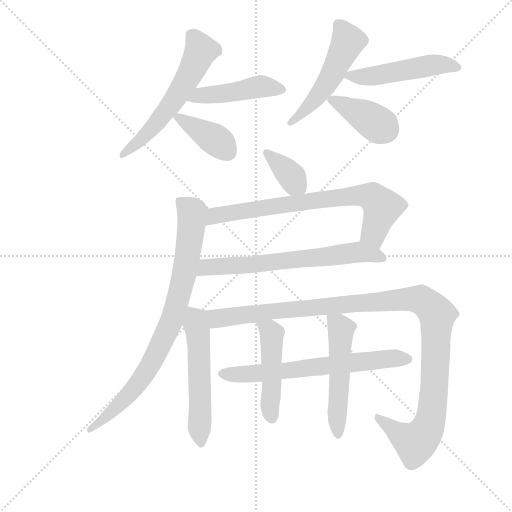
t = 0.00 s
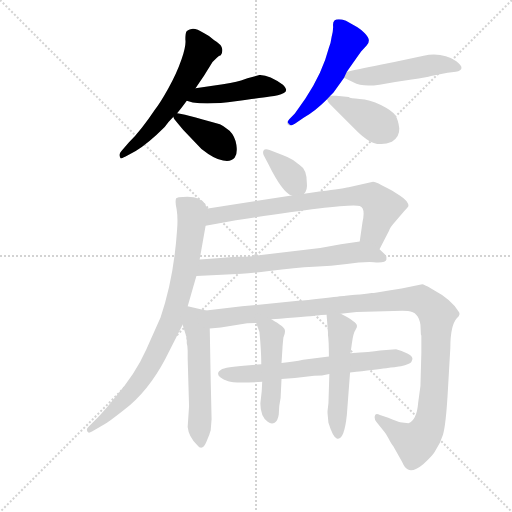
t = 2.18 s
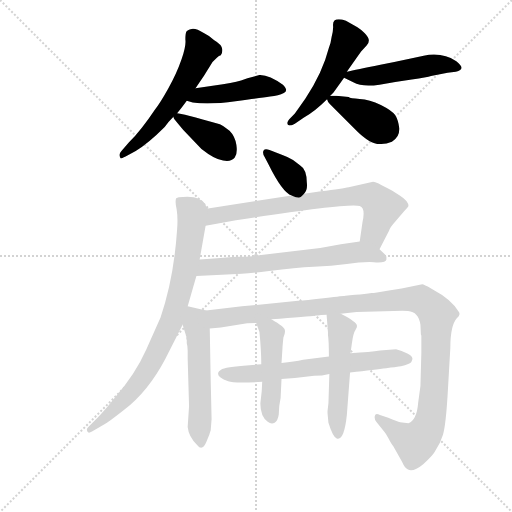
t = 4.36 s
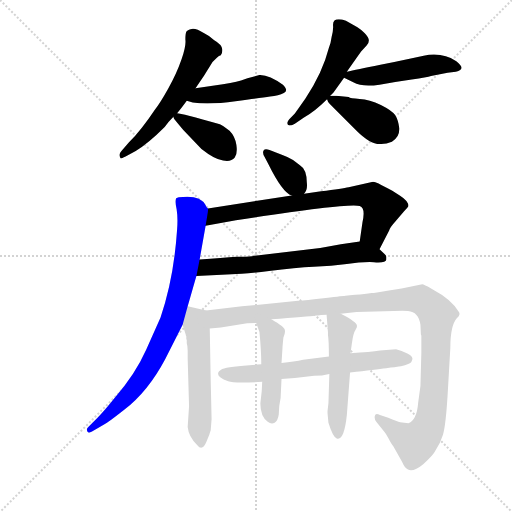
t = 6.54 s
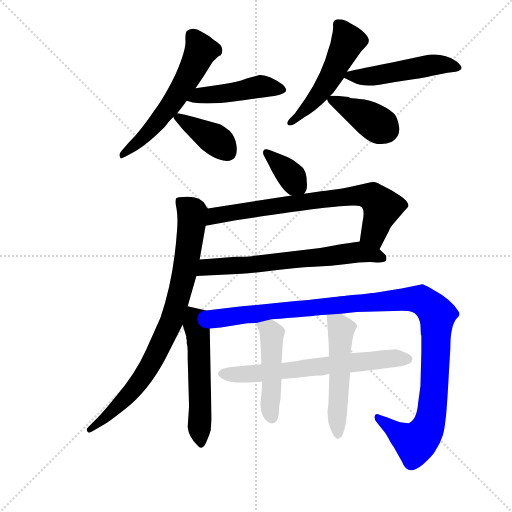
t = 8.72 s
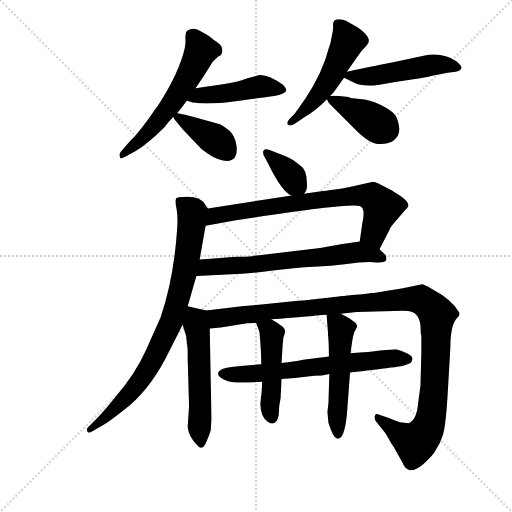
t = 10.89 s

The animated SVG that drew these frames (rendered in a browser with its animation timeline set to each time). Animation: 15 CSS @keyframes rules; one cycle of 10.89 s.

<svg version="1.1" viewBox="0 0 1024 1024" xmlns="http://www.w3.org/2000/svg">
  <g stroke="lightgray" stroke-dasharray="1,1" stroke-width="1" transform="scale(4, 4)">
    <line x1="0" y1="0" x2="256" y2="256"></line>
    <line x1="256" y1="0" x2="0" y2="256"></line>
    <line x1="128" y1="0" x2="128" y2="256"></line>
    <line x1="0" y1="128" x2="256" y2="128"></line>
  </g>
  <g transform="scale(0.92, -0.92) translate(60, -850)">
    <style type="text/css">
      
        @keyframes keyframes0 {
          from {
            stroke: blue;
            stroke-dashoffset: 585;
            stroke-width: 128;
          }
          66% {
            animation-timing-function: step-end;
            stroke: blue;
            stroke-dashoffset: 0;
            stroke-width: 128;
          }
          to {
            stroke: black;
            stroke-width: 1024;
          }
        }
        #make-me-a-hanzi-animation-0 {
          animation: keyframes0 0.72607421875s both;
          animation-delay: 0s;
          animation-timing-function: linear;
        }
      
        @keyframes keyframes1 {
          from {
            stroke: blue;
            stroke-dashoffset: 459;
            stroke-width: 128;
          }
          60% {
            animation-timing-function: step-end;
            stroke: blue;
            stroke-dashoffset: 0;
            stroke-width: 128;
          }
          to {
            stroke: black;
            stroke-width: 1024;
          }
        }
        #make-me-a-hanzi-animation-1 {
          animation: keyframes1 0.62353515625s both;
          animation-delay: 0.72607421875s;
          animation-timing-function: linear;
        }
      
        @keyframes keyframes2 {
          from {
            stroke: blue;
            stroke-dashoffset: 390;
            stroke-width: 128;
          }
          56% {
            animation-timing-function: step-end;
            stroke: blue;
            stroke-dashoffset: 0;
            stroke-width: 128;
          }
          to {
            stroke: black;
            stroke-width: 1024;
          }
        }
        #make-me-a-hanzi-animation-2 {
          animation: keyframes2 0.5673828125s both;
          animation-delay: 1.349609375s;
          animation-timing-function: linear;
        }
      
        @keyframes keyframes3 {
          from {
            stroke: blue;
            stroke-dashoffset: 511;
            stroke-width: 128;
          }
          62% {
            animation-timing-function: step-end;
            stroke: blue;
            stroke-dashoffset: 0;
            stroke-width: 128;
          }
          to {
            stroke: black;
            stroke-width: 1024;
          }
        }
        #make-me-a-hanzi-animation-3 {
          animation: keyframes3 0.6658528645833334s both;
          animation-delay: 1.9169921875s;
          animation-timing-function: linear;
        }
      
        @keyframes keyframes4 {
          from {
            stroke: blue;
            stroke-dashoffset: 494;
            stroke-width: 128;
          }
          62% {
            animation-timing-function: step-end;
            stroke: blue;
            stroke-dashoffset: 0;
            stroke-width: 128;
          }
          to {
            stroke: black;
            stroke-width: 1024;
          }
        }
        #make-me-a-hanzi-animation-4 {
          animation: keyframes4 0.6520182291666666s both;
          animation-delay: 2.5828450520833335s;
          animation-timing-function: linear;
        }
      
        @keyframes keyframes5 {
          from {
            stroke: blue;
            stroke-dashoffset: 393;
            stroke-width: 128;
          }
          56% {
            animation-timing-function: step-end;
            stroke: blue;
            stroke-dashoffset: 0;
            stroke-width: 128;
          }
          to {
            stroke: black;
            stroke-width: 1024;
          }
        }
        #make-me-a-hanzi-animation-5 {
          animation: keyframes5 0.56982421875s both;
          animation-delay: 3.23486328125s;
          animation-timing-function: linear;
        }
      
        @keyframes keyframes6 {
          from {
            stroke: blue;
            stroke-dashoffset: 362;
            stroke-width: 128;
          }
          54% {
            animation-timing-function: step-end;
            stroke: blue;
            stroke-dashoffset: 0;
            stroke-width: 128;
          }
          to {
            stroke: black;
            stroke-width: 1024;
          }
        }
        #make-me-a-hanzi-animation-6 {
          animation: keyframes6 0.5445963541666666s both;
          animation-delay: 3.8046875s;
          animation-timing-function: linear;
        }
      
        @keyframes keyframes7 {
          from {
            stroke: blue;
            stroke-dashoffset: 737;
            stroke-width: 128;
          }
          71% {
            animation-timing-function: step-end;
            stroke: blue;
            stroke-dashoffset: 0;
            stroke-width: 128;
          }
          to {
            stroke: black;
            stroke-width: 1024;
          }
        }
        #make-me-a-hanzi-animation-7 {
          animation: keyframes7 0.8497721354166666s both;
          animation-delay: 4.349283854166667s;
          animation-timing-function: linear;
        }
      
        @keyframes keyframes8 {
          from {
            stroke: blue;
            stroke-dashoffset: 662;
            stroke-width: 128;
          }
          68% {
            animation-timing-function: step-end;
            stroke: blue;
            stroke-dashoffset: 0;
            stroke-width: 128;
          }
          to {
            stroke: black;
            stroke-width: 1024;
          }
        }
        #make-me-a-hanzi-animation-8 {
          animation: keyframes8 0.7887369791666666s both;
          animation-delay: 5.199055989583334s;
          animation-timing-function: linear;
        }
      
        @keyframes keyframes9 {
          from {
            stroke: blue;
            stroke-dashoffset: 832;
            stroke-width: 128;
          }
          73% {
            animation-timing-function: step-end;
            stroke: blue;
            stroke-dashoffset: 0;
            stroke-width: 128;
          }
          to {
            stroke: black;
            stroke-width: 1024;
          }
        }
        #make-me-a-hanzi-animation-9 {
          animation: keyframes9 0.9270833333333334s both;
          animation-delay: 5.987792968750001s;
          animation-timing-function: linear;
        }
      
        @keyframes keyframes10 {
          from {
            stroke: blue;
            stroke-dashoffset: 548;
            stroke-width: 128;
          }
          64% {
            animation-timing-function: step-end;
            stroke: blue;
            stroke-dashoffset: 0;
            stroke-width: 128;
          }
          to {
            stroke: black;
            stroke-width: 1024;
          }
        }
        #make-me-a-hanzi-animation-10 {
          animation: keyframes10 0.6959635416666666s both;
          animation-delay: 6.914876302083334s;
          animation-timing-function: linear;
        }
      
        @keyframes keyframes11 {
          from {
            stroke: blue;
            stroke-dashoffset: 1158;
            stroke-width: 128;
          }
          79% {
            animation-timing-function: step-end;
            stroke: blue;
            stroke-dashoffset: 0;
            stroke-width: 128;
          }
          to {
            stroke: black;
            stroke-width: 1024;
          }
        }
        #make-me-a-hanzi-animation-11 {
          animation: keyframes11 1.1923828125s both;
          animation-delay: 7.610839843750001s;
          animation-timing-function: linear;
        }
      
        @keyframes keyframes12 {
          from {
            stroke: blue;
            stroke-dashoffset: 655;
            stroke-width: 128;
          }
          68% {
            animation-timing-function: step-end;
            stroke: blue;
            stroke-dashoffset: 0;
            stroke-width: 128;
          }
          to {
            stroke: black;
            stroke-width: 1024;
          }
        }
        #make-me-a-hanzi-animation-12 {
          animation: keyframes12 0.7830403645833334s both;
          animation-delay: 8.80322265625s;
          animation-timing-function: linear;
        }
      
        @keyframes keyframes13 {
          from {
            stroke: blue;
            stroke-dashoffset: 473;
            stroke-width: 128;
          }
          61% {
            animation-timing-function: step-end;
            stroke: blue;
            stroke-dashoffset: 0;
            stroke-width: 128;
          }
          to {
            stroke: black;
            stroke-width: 1024;
          }
        }
        #make-me-a-hanzi-animation-13 {
          animation: keyframes13 0.6349283854166666s both;
          animation-delay: 9.586263020833334s;
          animation-timing-function: linear;
        }
      
        @keyframes keyframes14 {
          from {
            stroke: blue;
            stroke-dashoffset: 519;
            stroke-width: 128;
          }
          63% {
            animation-timing-function: step-end;
            stroke: blue;
            stroke-dashoffset: 0;
            stroke-width: 128;
          }
          to {
            stroke: black;
            stroke-width: 1024;
          }
        }
        #make-me-a-hanzi-animation-14 {
          animation: keyframes14 0.67236328125s both;
          animation-delay: 10.22119140625s;
          animation-timing-function: linear;
        }
      
    </style>
    
      <path d="M 365 658 Q 383 683 402 715 L 412 725 Q 416 729 420 730 Q 424 734 423 743.5 Q 422 753 405 763 Q 397 771 383 778 Q 366 789 356.5 787 Q 347 785 345 781 Q 343 777 343 764 Q 345 751 334.5 720.5 Q 324 690 305.5 657 Q 287 624 277 612 Q 247 567 220 540 L 204 522 Q 197 515 202 506 Q 203 505 213 510 L 235 522 Q 261 537 298 574 Q 307 586 317 596 L 325 604 Q 333 613 346 631 L 365 658 Z" fill="lightgray"></path>
    
      <path d="M 346 631 L 359 627 Q 397 622 452 630 Q 507 637 527 640 Q 546 642 557 648 Q 568 653 555 666 Q 525 687 504 687 L 478 680 L 464 675 Q 446 670 406 664 L 365 658 C 335 654 317 640 346 631 Z" fill="lightgray"></path>
    
      <path d="M 317 596 Q 317 592 324 585 L 338 568 L 378 526 Q 407 503 425 501 Q 443 498 450 507 Q 457 516 454 535 Q 451 554 439 566 Q 423 578 418 580 Q 334 604 325 604 C 313 606 313 606 317 596 Z" fill="lightgray"></path>
    
      <path d="M 658 642 L 665 649 L 688 681 L 694 694 Q 708 714 725 738 L 737 751 Q 742 756 742 762 Q 742 768 733 777.5 Q 724 787 717 791 L 692 805 Q 663 814 664 795 Q 665 785 661 770 Q 659 755 655 746 Q 641 691 604 636 L 581 603 L 572 594 Q 559 581 569 577 Q 574 577 581 581 L 600 594 Q 623 606 651 634 L 658 642 Z" fill="lightgray"></path>
    
      <path d="M 688 681 L 708 671 Q 728 660 765 666 Q 801 672 835 677 Q 869 682 877 685 L 913 692 L 931 694 Q 955 699 932 717 Q 902 737 861 729 Q 819 720 767 709 Q 714 698 694 694 C 671 689 671 689 688 681 Z" fill="lightgray"></path>
    
      <path d="M 671 642 L 658 642 C 648 642 648 642 651 634 Q 652 629 657 624 L 714 567 Q 747 534 769 537 Q 780 537 792 542 Q 809 552 808 571 Q 806 589 799 600 Q 792 610 768 622 Q 743 634 722 635 Q 701 636 698 639 L 671 642 Z" fill="lightgray"></path>
    
      <path d="M 601 429 Q 609 436 607 453 Q 607 482 592 491 Q 586 495 577 502 Q 568 508 554 513 L 526 524 Q 516 528 513 523 Q 510 518 515 509 L 523 494 Q 554 431 574 425 C 591 418 591 418 601 429 Z" fill="lightgray"></path>
    
      <path d="M 387 359 L 453 371 Q 697 409 722 402 Q 735 398 728 367 L 722 325 C 718 295 751 281 765 308 L 786 349 Q 788 356 799 368 L 818 390 Q 827 399 828 402 Q 828 413 809 425 L 792 436 L 772 446 Q 770 447 763 451 Q 755 455 751 455 L 698 443 Q 685 440 638 434 L 601 429 L 574 425 L 392 397 C 362 392 357 354 387 359 Z" fill="lightgray"></path>
    
      <path d="M 494 294 L 492 294 Q 490 293 488 293 L 474 292 L 455 292 Q 423 290 374 286 C 344 284 337 248 367 250 L 444 254 Q 467 254 525 261 Q 583 268 622 270 Q 661 271 694 276 Q 726 281 753 280 Q 779 278 780 286 L 780 292 Q 779 295 776 298 L 765 308 C 743 328 743 328 722 325 L 681 319 L 636 311 L 494 294 Z" fill="lightgray"></path>
    
      <path d="M 374 286 L 387 359 C 392 389 393 395 392 397 Q 391 397 387 404 Q 376 425 338 422 Q 327 422 323 419 Q 320 413 324 395 Q 327 376 325 351 Q 318 245 289 160 L 258 90 Q 234 36 190 -14 Q 166 -44 151 -59 L 132 -78 Q 127 -82 130 -88 Q 132 -93 140 -88 L 168 -72 Q 173 -70 210 -41 Q 262 -1 299 69 L 337 144 L 348 184 Q 364 240 367 250 L 374 286 Z" fill="lightgray"></path>
    
      <path d="M 388 175 L 348 184 C 322 190 328 173 337 144 L 344 122 L 344 121 Q 344 120 345 119 L 345 113 Q 346 111 346 110 L 346 104 Q 348 98 348 88 L 348 70 L 351 -33 L 348 -78 Q 350 -99 369 -118 Q 380 -132 389 -110 Q 392 -102 395 -95 Q 397 -88 398 -86 L 400 -61 L 398 25 L 396 136 C 395 166 395 173 388 175 Z" fill="lightgray"></path>
    
      <path d="M 638 165 L 650 166 L 681 168 L 715 172 L 796 174 Q 818 175 827 174 Q 850 172 854 144 L 855 123 L 856 120 L 856 84 L 854 11 L 849 -26 Q 846 -63 828 -70 L 810 -68 Q 804 -66 784 -58 L 766 -52 Q 756 -47 755 -54 Q 753 -60 758 -67 L 775 -88 Q 778 -91 785 -104 Q 791 -116 795 -120 L 814 -154 Q 820 -168 826 -170 Q 837 -178 860 -159 Q 882 -140 887 -129 Q 897 -114 903 -95 Q 909 -75 913 -10 L 919 94 Q 919 142 933 158 Q 938 163 938 164 Q 938 165 939 167 Q 939 169 938 171 Q 924 198 879 222 Q 861 232 858 232 L 813 223 L 782 218 Q 754 213 748 213 Q 741 212 732 211 Q 723 210 712 209 Q 700 208 691 207 Q 681 206 638 201 Q 594 196 588 196 L 466 184 L 388 175 C 358 172 366 133 396 136 L 420 138 L 474 147 Q 480 148 497 148 L 530 156 Q 568 159 594 161 Q 619 162 625 164 L 631 164 L 638 165 Z" fill="lightgray"></path>
    
      <path d="M 655 75 L 599 68 Q 580 64 552 61 L 508 58 Q 438 54 423 48 Q 400 35 436 21 Q 450 16 510 20 L 552 26 L 581 28 L 623 33 Q 640 33 656 37 L 701 40 Q 757 47 779.5 49.5 Q 802 52 807 53 Q 812 54 816 55 Q 820 56 824.5 57.5 Q 829 59 832 61 Q 835 63 836.5 69 Q 838 75 825.5 81.5 Q 813 88 801 91 L 766 88 Q 746 85 702 82 L 655 75 Z" fill="lightgray"></path>
    
      <path d="M 552 61 L 554 92 Q 554 96 556 116 Q 561 128 559 133 Q 559 139 530 156 C 504 171 487 176 497 148 L 504 128 Q 508 88 508 58 L 510 20 L 509 0 L 506 -27 Q 506 -55 522 -67 Q 530 -73 537 -69 Q 544 -65 546 -51 Q 546 -33 550 -15 L 552 26 L 552 61 Z" fill="lightgray"></path>
    
      <path d="M 650 166 L 653 127 L 653 122 Q 655 110 655 75 L 656 37 L 654 -26 L 652 -44 L 652 -48 L 654 -69 Q 664 -101 672 -103 Q 688 -109 694 -52 L 701 40 L 702 82 L 705 104 Q 708 126 713 133 Q 717 140 716 142 Q 716 150 681 168 C 654 182 649 185 650 166 Z" fill="lightgray"></path>
    
    
      <clipPath id="make-me-a-hanzi-clip-0">
        <path d="M 365 658 Q 383 683 402 715 L 412 725 Q 416 729 420 730 Q 424 734 423 743.5 Q 422 753 405 763 Q 397 771 383 778 Q 366 789 356.5 787 Q 347 785 345 781 Q 343 777 343 764 Q 345 751 334.5 720.5 Q 324 690 305.5 657 Q 287 624 277 612 Q 247 567 220 540 L 204 522 Q 197 515 202 506 Q 203 505 213 510 L 235 522 Q 261 537 298 574 Q 307 586 317 596 L 325 604 Q 333 613 346 631 L 365 658 Z"></path>
      </clipPath>
      <path clip-path="url(#make-me-a-hanzi-clip-0)" d="M 355 775 L 376 739 L 353 689 L 287 592 L 206 511" fill="none" id="make-me-a-hanzi-animation-0" stroke-dasharray="457 914" stroke-linecap="round"></path>
    
      <clipPath id="make-me-a-hanzi-clip-1">
        <path d="M 346 631 L 359 627 Q 397 622 452 630 Q 507 637 527 640 Q 546 642 557 648 Q 568 653 555 666 Q 525 687 504 687 L 478 680 L 464 675 Q 446 670 406 664 L 365 658 C 335 654 317 640 346 631 Z"></path>
      </clipPath>
      <path clip-path="url(#make-me-a-hanzi-clip-1)" d="M 354 632 L 375 643 L 441 648 L 504 662 L 552 656" fill="none" id="make-me-a-hanzi-animation-1" stroke-dasharray="331 662" stroke-linecap="round"></path>
    
      <clipPath id="make-me-a-hanzi-clip-2">
        <path d="M 317 596 Q 317 592 324 585 L 338 568 L 378 526 Q 407 503 425 501 Q 443 498 450 507 Q 457 516 454 535 Q 451 554 439 566 Q 423 578 418 580 Q 334 604 325 604 C 313 606 313 606 317 596 Z"></path>
      </clipPath>
      <path clip-path="url(#make-me-a-hanzi-clip-2)" d="M 326 595 L 416 541 L 435 519" fill="none" id="make-me-a-hanzi-animation-2" stroke-dasharray="262 524" stroke-linecap="round"></path>
    
      <clipPath id="make-me-a-hanzi-clip-3">
        <path d="M 658 642 L 665 649 L 688 681 L 694 694 Q 708 714 725 738 L 737 751 Q 742 756 742 762 Q 742 768 733 777.5 Q 724 787 717 791 L 692 805 Q 663 814 664 795 Q 665 785 661 770 Q 659 755 655 746 Q 641 691 604 636 L 581 603 L 572 594 Q 559 581 569 577 Q 574 577 581 581 L 600 594 Q 623 606 651 634 L 658 642 Z"></path>
      </clipPath>
      <path clip-path="url(#make-me-a-hanzi-clip-3)" d="M 680 794 L 696 761 L 667 698 L 623 632 L 573 584" fill="none" id="make-me-a-hanzi-animation-3" stroke-dasharray="383 766" stroke-linecap="round"></path>
    
      <clipPath id="make-me-a-hanzi-clip-4">
        <path d="M 688 681 L 708 671 Q 728 660 765 666 Q 801 672 835 677 Q 869 682 877 685 L 913 692 L 931 694 Q 955 699 932 717 Q 902 737 861 729 Q 819 720 767 709 Q 714 698 694 694 C 671 689 671 689 688 681 Z"></path>
      </clipPath>
      <path clip-path="url(#make-me-a-hanzi-clip-4)" d="M 696 685 L 740 683 L 872 708 L 932 705" fill="none" id="make-me-a-hanzi-animation-4" stroke-dasharray="366 732" stroke-linecap="round"></path>
    
      <clipPath id="make-me-a-hanzi-clip-5">
        <path d="M 671 642 L 658 642 C 648 642 648 642 651 634 Q 652 629 657 624 L 714 567 Q 747 534 769 537 Q 780 537 792 542 Q 809 552 808 571 Q 806 589 799 600 Q 792 610 768 622 Q 743 634 722 635 Q 701 636 698 639 L 671 642 Z"></path>
      </clipPath>
      <path clip-path="url(#make-me-a-hanzi-clip-5)" d="M 660 633 L 725 602 L 780 567" fill="none" id="make-me-a-hanzi-animation-5" stroke-dasharray="265 530" stroke-linecap="round"></path>
    
      <clipPath id="make-me-a-hanzi-clip-6">
        <path d="M 601 429 Q 609 436 607 453 Q 607 482 592 491 Q 586 495 577 502 Q 568 508 554 513 L 526 524 Q 516 528 513 523 Q 510 518 515 509 L 523 494 Q 554 431 574 425 C 591 418 591 418 601 429 Z"></path>
      </clipPath>
      <path clip-path="url(#make-me-a-hanzi-clip-6)" d="M 520 517 L 565 476 L 592 440" fill="none" id="make-me-a-hanzi-animation-6" stroke-dasharray="234 468" stroke-linecap="round"></path>
    
      <clipPath id="make-me-a-hanzi-clip-7">
        <path d="M 387 359 L 453 371 Q 697 409 722 402 Q 735 398 728 367 L 722 325 C 718 295 751 281 765 308 L 786 349 Q 788 356 799 368 L 818 390 Q 827 399 828 402 Q 828 413 809 425 L 792 436 L 772 446 Q 770 447 763 451 Q 755 455 751 455 L 698 443 Q 685 440 638 434 L 601 429 L 574 425 L 392 397 C 362 392 357 354 387 359 Z"></path>
      </clipPath>
      <path clip-path="url(#make-me-a-hanzi-clip-7)" d="M 393 365 L 408 381 L 448 389 L 651 419 L 737 425 L 752 420 L 769 402 L 753 340 L 761 319" fill="none" id="make-me-a-hanzi-animation-7" stroke-dasharray="609 1218" stroke-linecap="round"></path>
    
      <clipPath id="make-me-a-hanzi-clip-8">
        <path d="M 494 294 L 492 294 Q 490 293 488 293 L 474 292 L 455 292 Q 423 290 374 286 C 344 284 337 248 367 250 L 444 254 Q 467 254 525 261 Q 583 268 622 270 Q 661 271 694 276 Q 726 281 753 280 Q 779 278 780 286 L 780 292 Q 779 295 776 298 L 765 308 C 743 328 743 328 722 325 L 681 319 L 636 311 L 494 294 Z"></path>
      </clipPath>
      <path clip-path="url(#make-me-a-hanzi-clip-8)" d="M 374 255 L 399 271 L 494 275 L 721 302 L 772 289" fill="none" id="make-me-a-hanzi-animation-8" stroke-dasharray="534 1068" stroke-linecap="round"></path>
    
      <clipPath id="make-me-a-hanzi-clip-9">
        <path d="M 374 286 L 387 359 C 392 389 393 395 392 397 Q 391 397 387 404 Q 376 425 338 422 Q 327 422 323 419 Q 320 413 324 395 Q 327 376 325 351 Q 318 245 289 160 L 258 90 Q 234 36 190 -14 Q 166 -44 151 -59 L 132 -78 Q 127 -82 130 -88 Q 132 -93 140 -88 L 168 -72 Q 173 -70 210 -41 Q 262 -1 299 69 L 337 144 L 348 184 Q 364 240 367 250 L 374 286 Z"></path>
      </clipPath>
      <path clip-path="url(#make-me-a-hanzi-clip-9)" d="M 332 413 L 358 382 L 341 255 L 312 149 L 268 58 L 242 19 L 193 -37 L 135 -84" fill="none" id="make-me-a-hanzi-animation-9" stroke-dasharray="704 1408" stroke-linecap="round"></path>
    
      <clipPath id="make-me-a-hanzi-clip-10">
        <path d="M 388 175 L 348 184 C 322 190 328 173 337 144 L 344 122 L 344 121 Q 344 120 345 119 L 345 113 Q 346 111 346 110 L 346 104 Q 348 98 348 88 L 348 70 L 351 -33 L 348 -78 Q 350 -99 369 -118 Q 380 -132 389 -110 Q 392 -102 395 -95 Q 397 -88 398 -86 L 400 -61 L 398 25 L 396 136 C 395 166 395 173 388 175 Z"></path>
      </clipPath>
      <path clip-path="url(#make-me-a-hanzi-clip-10)" d="M 353 175 L 366 154 L 372 112 L 373 -89 L 378 -112" fill="none" id="make-me-a-hanzi-animation-10" stroke-dasharray="420 840" stroke-linecap="round"></path>
    
      <clipPath id="make-me-a-hanzi-clip-11">
        <path d="M 638 165 L 650 166 L 681 168 L 715 172 L 796 174 Q 818 175 827 174 Q 850 172 854 144 L 855 123 L 856 120 L 856 84 L 854 11 L 849 -26 Q 846 -63 828 -70 L 810 -68 Q 804 -66 784 -58 L 766 -52 Q 756 -47 755 -54 Q 753 -60 758 -67 L 775 -88 Q 778 -91 785 -104 Q 791 -116 795 -120 L 814 -154 Q 820 -168 826 -170 Q 837 -178 860 -159 Q 882 -140 887 -129 Q 897 -114 903 -95 Q 909 -75 913 -10 L 919 94 Q 919 142 933 158 Q 938 163 938 164 Q 938 165 939 167 Q 939 169 938 171 Q 924 198 879 222 Q 861 232 858 232 L 813 223 L 782 218 Q 754 213 748 213 Q 741 212 732 211 Q 723 210 712 209 Q 700 208 691 207 Q 681 206 638 201 Q 594 196 588 196 L 466 184 L 388 175 C 358 172 366 133 396 136 L 420 138 L 474 147 Q 480 148 497 148 L 530 156 Q 568 159 594 161 Q 619 162 625 164 L 631 164 L 638 165 Z"></path>
      </clipPath>
      <path clip-path="url(#make-me-a-hanzi-clip-11)" d="M 396 170 L 409 159 L 424 158 L 649 185 L 857 198 L 890 166 L 885 14 L 875 -66 L 866 -88 L 843 -113 L 761 -59" fill="none" id="make-me-a-hanzi-animation-11" stroke-dasharray="1030 2060" stroke-linecap="round"></path>
    
      <clipPath id="make-me-a-hanzi-clip-12">
        <path d="M 655 75 L 599 68 Q 580 64 552 61 L 508 58 Q 438 54 423 48 Q 400 35 436 21 Q 450 16 510 20 L 552 26 L 581 28 L 623 33 Q 640 33 656 37 L 701 40 Q 757 47 779.5 49.5 Q 802 52 807 53 Q 812 54 816 55 Q 820 56 824.5 57.5 Q 829 59 832 61 Q 835 63 836.5 69 Q 838 75 825.5 81.5 Q 813 88 801 91 L 766 88 Q 746 85 702 82 L 655 75 Z"></path>
      </clipPath>
      <path clip-path="url(#make-me-a-hanzi-clip-12)" d="M 430 35 L 586 46 L 797 72 L 827 69" fill="none" id="make-me-a-hanzi-animation-12" stroke-dasharray="527 1054" stroke-linecap="round"></path>
    
      <clipPath id="make-me-a-hanzi-clip-13">
        <path d="M 552 61 L 554 92 Q 554 96 556 116 Q 561 128 559 133 Q 559 139 530 156 C 504 171 487 176 497 148 L 504 128 Q 508 88 508 58 L 510 20 L 509 0 L 506 -27 Q 506 -55 522 -67 Q 530 -73 537 -69 Q 544 -65 546 -51 Q 546 -33 550 -15 L 552 26 L 552 61 Z"></path>
      </clipPath>
      <path clip-path="url(#make-me-a-hanzi-clip-13)" d="M 504 145 L 527 131 L 530 123 L 526 -33 L 531 -58" fill="none" id="make-me-a-hanzi-animation-13" stroke-dasharray="345 690" stroke-linecap="round"></path>
    
      <clipPath id="make-me-a-hanzi-clip-14">
        <path d="M 650 166 L 653 127 L 653 122 Q 655 110 655 75 L 656 37 L 654 -26 L 652 -44 L 652 -48 L 654 -69 Q 664 -101 672 -103 Q 688 -109 694 -52 L 701 40 L 702 82 L 705 104 Q 708 126 713 133 Q 717 140 716 142 Q 716 150 681 168 C 654 182 649 185 650 166 Z"></path>
      </clipPath>
      <path clip-path="url(#make-me-a-hanzi-clip-14)" d="M 658 160 L 682 134 L 675 -94" fill="none" id="make-me-a-hanzi-animation-14" stroke-dasharray="391 782" stroke-linecap="round"></path>
    
  </g>
</svg>
